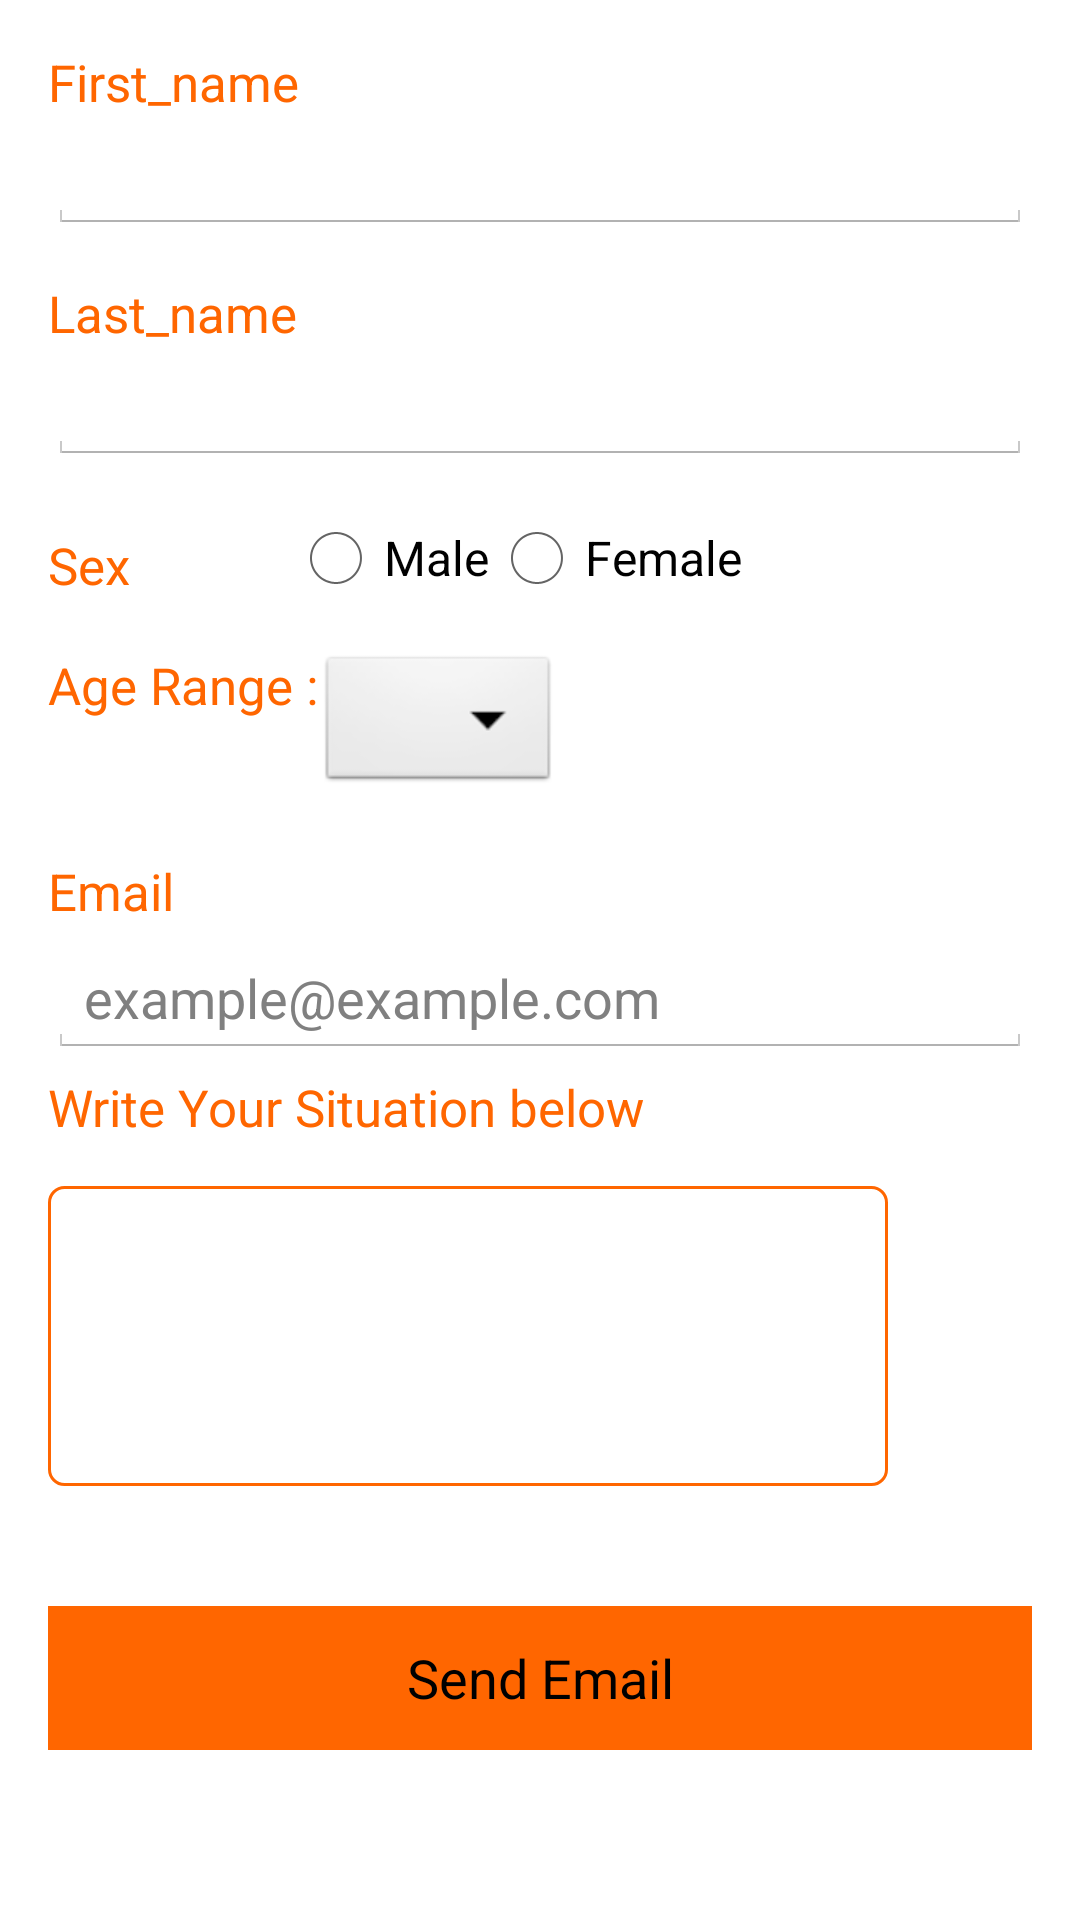

Reconstruct the res/layout file that produces this screen, plus the resources it refers to.
<!-- AndroidManifest.xml: application theme AppTheme2 -->
<!-- res/layout/get_help.xml -->
<?xml version="1.0" encoding="utf-8"?>
<RelativeLayout xmlns:android="http://schemas.android.com/apk/res/android"
    android:layout_width="match_parent"
    android:layout_height="match_parent">

    <ScrollView
        android:layout_width="match_parent"
        android:layout_height="match_parent"
        android:layout_alignParentTop="true"
        android:fillViewport="false">

        <LinearLayout
            android:layout_width="match_parent"
            android:layout_height="wrap_content"
            android:orientation="vertical"
            android:paddingBottom="@dimen/activity_vertical_margin"
            android:paddingLeft="@dimen/activity_horizontal_margin"
            android:paddingRight="@dimen/activity_horizontal_margin"
            android:paddingTop="@dimen/activity_vertical_margin">

            <TextView
                android:id="@+id/textView"
                android:layout_width="wrap_content"
                android:layout_height="wrap_content"
                android:layout_alignParentLeft="true"
                android:layout_alignParentStart="true"
                android:layout_alignParentTop="true"
                android:text="@string/first_name"
                android:textAppearance="?android:attr/textAppearanceSmall"
                android:textColor="#ff6600"
                android:textSize="17sp" />

            <EditText
                android:id="@+id/firstname"
                android:layout_width="match_parent"
                android:layout_height="wrap_content"
                android:layout_centerHorizontal="true"
                android:width="300dp"

                android:inputType="textPersonName" />

            <TextView
                android:layout_width="wrap_content"
                android:layout_height="wrap_content"
                android:layout_below="@id/firstname"
                android:layout_marginTop="15dp"
                android:text="@string/last_name"
                android:textColor="#ff6600"
                android:textSize="17sp" />

            <EditText
                android:id="@+id/secondname"
                android:layout_width="match_parent"
                android:layout_height="wrap_content"
                android:width="300dp"

                android:inputType="textPersonName" />

            <LinearLayout
                android:layout_width="wrap_content"
                android:layout_height="wrap_content"
                android:orientation="horizontal">

                <TextView
                    android:id="@+id/sex"
                    android:layout_width="wrap_content"
                    android:layout_height="wrap_content"
                    android:layout_marginTop="22dp"
                    android:width="80dp"
                    android:text="@string/sex"
                    android:textColor="#ff6600"
                    android:textSize="17sp" />

                <RadioGroup
                    android:layout_width="wrap_content"
                    android:layout_height="wrap_content"
                    android:orientation="horizontal">

                    <RadioButton
                        android:id="@+id/M"
                        android:layout_width="wrap_content"
                        android:layout_height="wrap_content"
                        android:layout_marginTop="15dp"
                        android:onClick="onRadioButtonClicked"
                        android:text="@string/male" />

                    <RadioButton
                        android:id="@+id/F"
                        android:layout_width="wrap_content"
                        android:layout_height="wrap_content"
                        android:layout_marginTop="15dp"
                        android:onClick="onRadioButtonClicked"
                        android:text="@string/female" />
                </RadioGroup>
            </LinearLayout>

            <LinearLayout
                android:layout_width="wrap_content"
                android:layout_height="wrap_content"
                android:orientation="horizontal">

                <TextView
                    android:layout_width="wrap_content"
                    android:layout_height="wrap_content"
                    android:layout_marginTop="15dp"

                    android:text="@string/age_range"
                    android:textColor="#ff6600"
                    android:textSize="17sp" />

                <Spinner
                    android:id="@+id/spinner"
                    android:layout_width="wrap_content"
                    android:layout_height="wrap_content"
                    android:layout_marginTop="15dp"
                    android:background="@android:drawable/btn_dropdown"
                    android:gravity="center"
                    android:tag="Select Age"
                    android:spinnerMode="dropdown">

                </Spinner>

            </LinearLayout>


            <TextView
                android:id="@+id/message"
                android:layout_width="wrap_content"

                android:layout_height="wrap_content"
                android:layout_marginTop="20dp"
                android:text="@string/email"
                android:textColor="#ff6600"
                android:textSize="17sp" />

            <EditText
                android:id="@+id/editText"
                android:layout_width="match_parent"
                android:layout_height="wrap_content"
                android:layout_marginTop="5dp"
                android:width="300dp"

                android:hint="example@example.com"
                android:inputType="textEmailAddress" />

            <TextView
                android:id="@+id/Problem"
                android:layout_width="wrap_content"
                android:layout_height="wrap_content"

                android:layout_marginTop="5dp"
                android:width="300dp"
                android:text="Write Your Situation below"
                android:textColor="#ff6600"
                android:textSize="17sp" />

            <EditText
                android:id="@+id/situation"
                android:layout_width="280dp"
                android:layout_height="100dp"
                android:layout_marginBottom="20dp"
                android:layout_marginTop="15dp"
                android:background="@drawable/boarder"

                android:ems="10"
                android:gravity="top"
                android:inputType="textMultiLine"
                android:maxHeight="100dp" />

            <Button
                android:id="@+id/button"
                android:layout_width="wrap_content"
                android:layout_height="wrap_content"
                android:layout_centerHorizontal="true"

                android:layout_marginTop="20dp"
                android:width="400dp"
                android:background="#ff6600"
                android:text="Send Email" />

        </LinearLayout>
    </ScrollView>
</RelativeLayout>
<!-- resources referenced by this layout -->
<resources>
  <dimen name="activity_horizontal_margin">16dp</dimen>
  <dimen name="activity_vertical_margin">16dp</dimen>
  <!-- drawable boarder (drawable) -->
  <?xml version="1.0" encoding="utf-8"?>
  <shape xmlns:android="http://schemas.android.com/apk/res/android"
      android:thickness="0dp"
      android:shape="rectangle">
      <stroke android:width="1dp"
          android:color="#ff6600"
          android:shape="rectangle"/>
      <corners android:radius="5dp" />
      <gradient
          android:startColor="#ffff"
          android:endColor="#ffff"
          android:type="linear"
          android:angle="270"/>
  </shape>
  <string name="age_range">Age Range :</string>
  <string name="email">Email</string>
  <string name="female">Female</string>
  <string name="first_name">First_name</string>
  <string name="last_name">Last_name</string>
  <string name="male">Male</string>
  <string name="sex">Sex</string>
  <style name="AppTheme2" parent="android:Theme.Holo.Light.DarkActionBar">
          <item name="android:actionBarStyle">@style/AppTheme_ActionBar</item>
          <item name="android:actionBarSize">@dimen/action_bar_height</item>
          <item name="android:windowContentOverlay">@drawable/actionbar_shadow</item>
          <item name="android:homeAsUpIndicator">@drawable/ic_ab_up_compat</item>
          <item name="android:actionOverflowButtonStyle">@style/AppTheme_ActionBar_Overflow</item>
      </style>
  <style name="AppTheme_ActionBar" parent="android:Widget.Holo.ActionBar.Solid">
          <item name="android:background">@color/header</item>
          <item name="android:icon">@drawable/actionbar_icon_placeholder_compat</item>
          <item name="android:titleTextStyle">@style/AppTheme_ActionBar_Title</item>
      </style>
  <dimen name="action_bar_height">56dp</dimen>
  <style name="AppTheme_ActionBar_Overflow" parent="android:Widget.ActionButton.Overflow">
          <item name="android:src">@drawable/ic_ab_overflow_compat</item>
      </style>
  <color name="header">#ff5722</color>
  <style name="AppTheme_ActionBar_Title" parent="android:TextAppearance.Holo.Widget.ActionBar.Title">
          <item name="android:textColor">@android:color/white</item>
          <item name="android:textSize">20sp</item>
      </style>
</resources>
